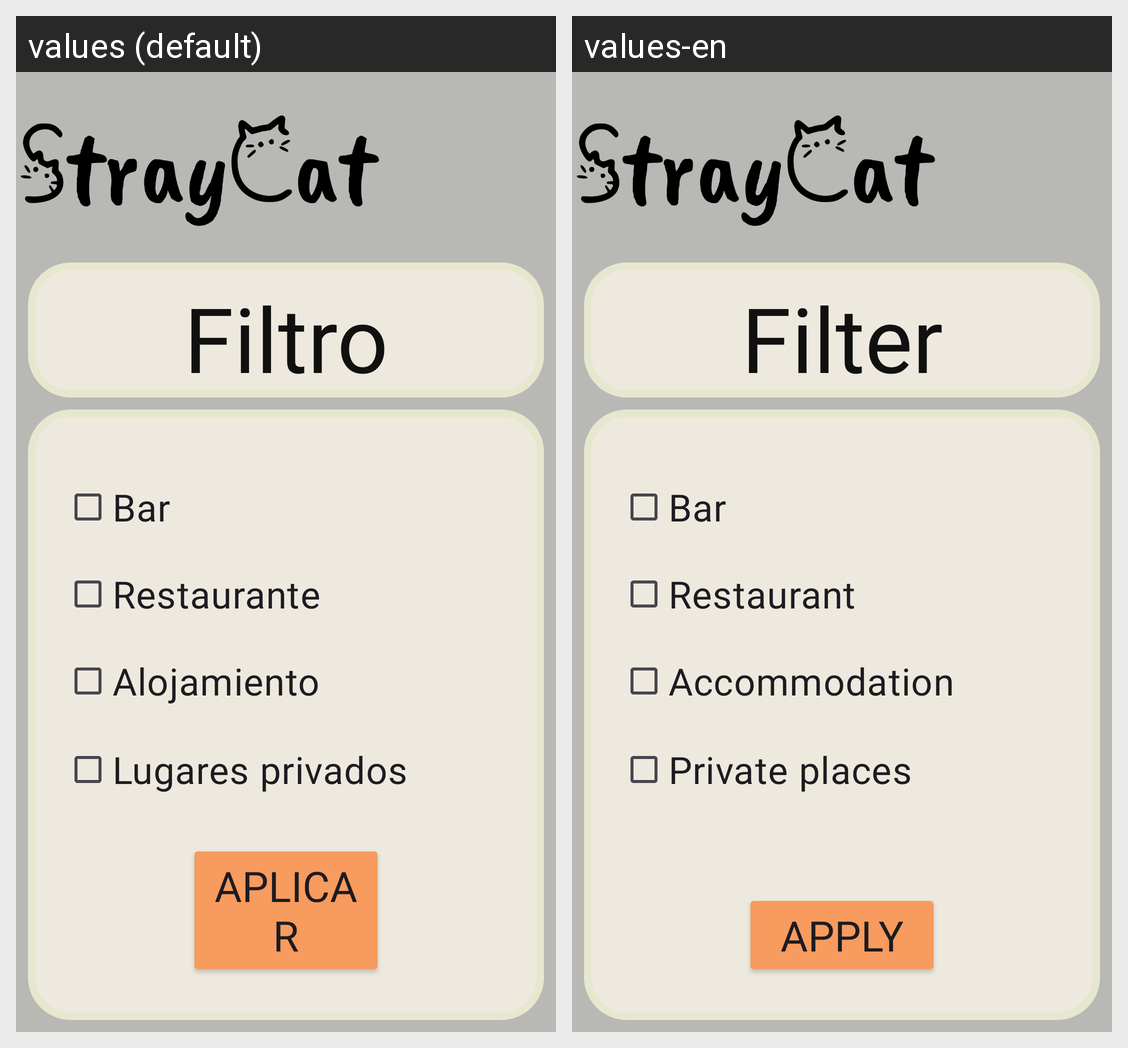

For this localized Android screen grid, give each drawn string resource with its value in every locale shown.
Android screen res/layout/activity_filtro.xml rendered under 2 locales, left to right: values (default), values-en. Device: Nexus 5 (rendered at 1080×1920; each locale shown at half size, 540×960, under a caption strip naming it); theme Theme.StrayCat1.
Strings drawn on this screen, with the default value and each locale's value (text and hints the layout hard-codes, and strings that could not be matched under every locale, appear in the picture but are not listed):

filtro
  values: Filtro
  values-en: Filter

aplicar
  values: Aplicar
  values-en: Apply

bar
  values: Bar
  values-en: Bar

restaurante
  values: Restaurante
  values-en: Restaurant

alojamiento
  values: Alojamiento
  values-en: Accommodation

privados
  values: Lugares privados
  values-en: Private places
